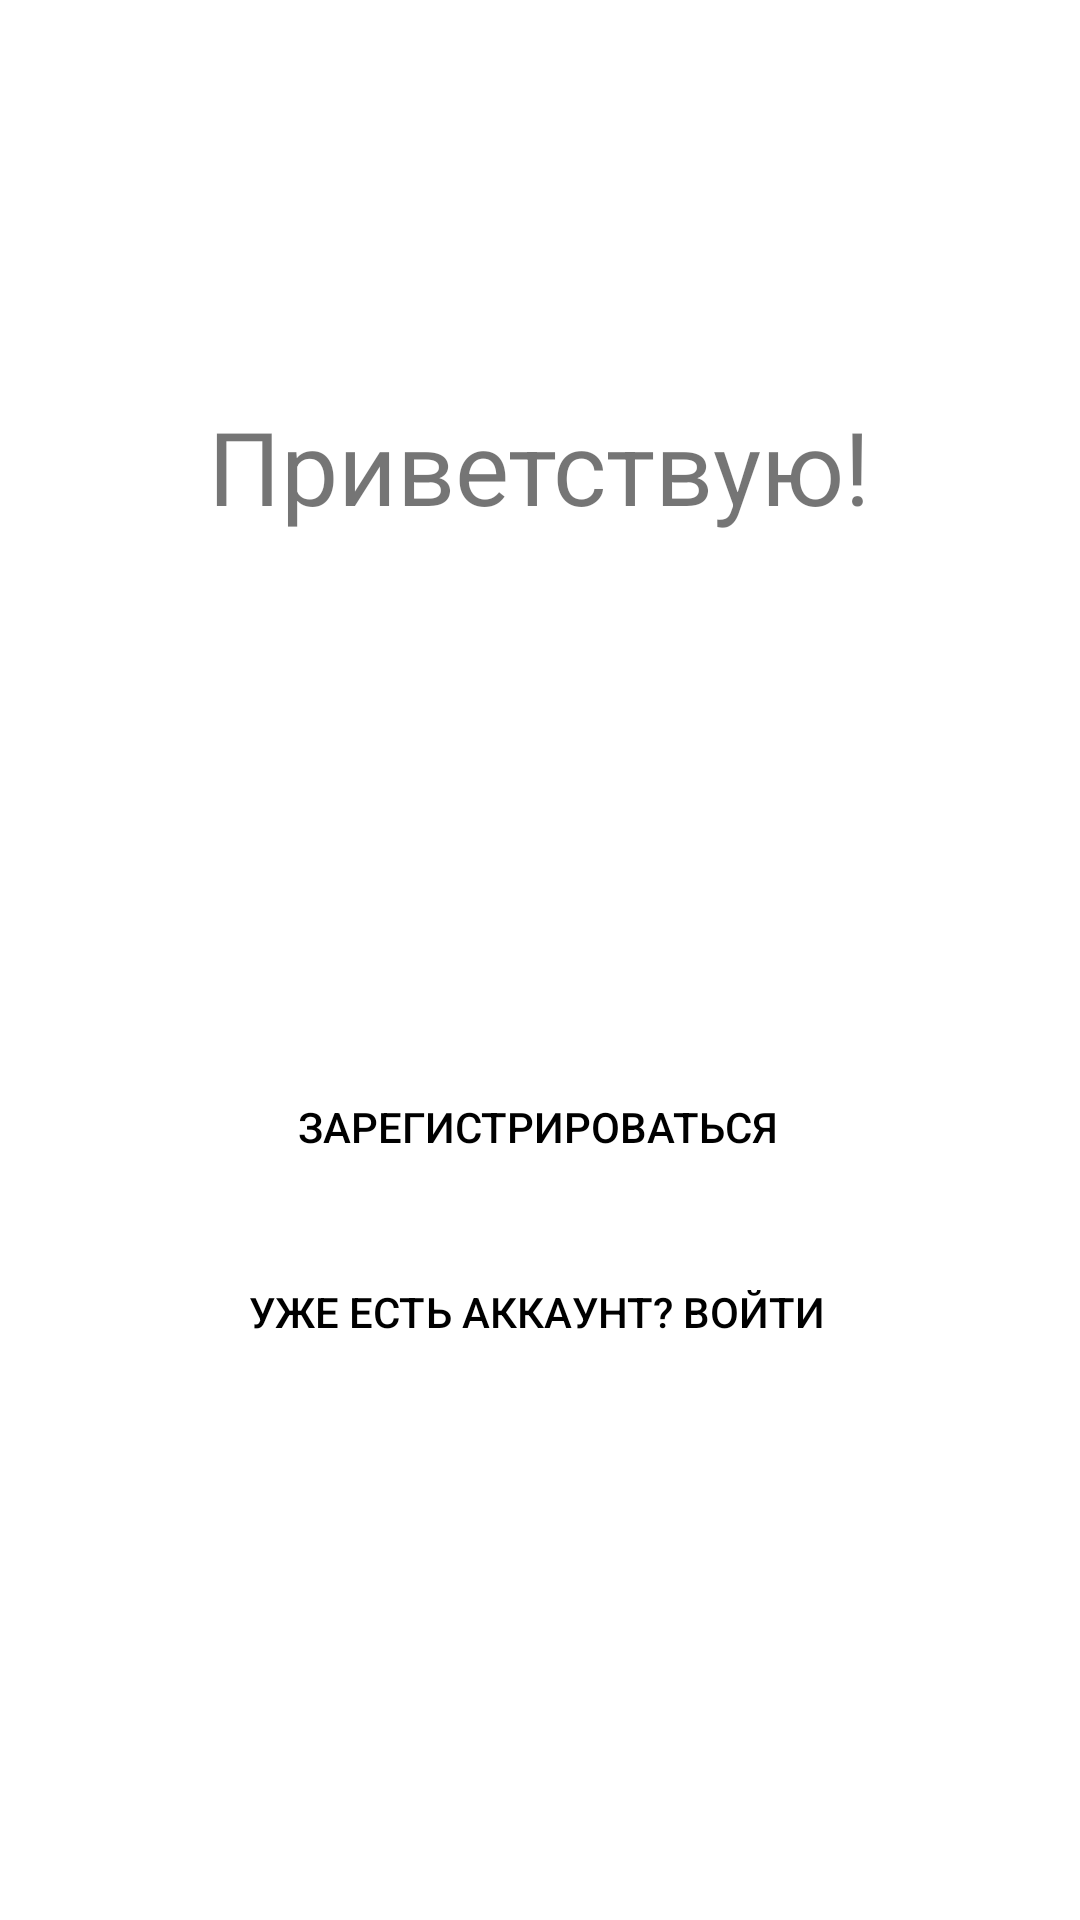

Layout XML and referenced resources for this Android screen:
<!-- AndroidManifest.xml: application theme Theme.Myappli -->
<!-- res/layout/activity_main.xml -->
<?xml version="1.0" encoding="utf-8"?>
<androidx.constraintlayout.widget.ConstraintLayout xmlns:android="http://schemas.android.com/apk/res/android"
    xmlns:app="http://schemas.android.com/apk/res-auto"
    xmlns:tools="http://schemas.android.com/tools"
    android:layout_width="match_parent"
    android:layout_height="match_parent"
    tools:context=".MainActivity">

    <TextView
        android:id="@+id/textView"
        android:layout_width="wrap_content"
        android:layout_height="wrap_content"
        android:text="Приветствую!"
        android:textSize="34sp"
        app:layout_constraintBottom_toBottomOf="parent"
        app:layout_constraintEnd_toEndOf="parent"
        app:layout_constraintHorizontal_bias="0.498"
        app:layout_constraintStart_toStartOf="parent"
        app:layout_constraintTop_toTopOf="parent"
        app:layout_constraintVertical_bias="0.223" />

    <Button
        android:id="@+id/regbut"
        android:layout_width="wrap_content"
        android:layout_height="wrap_content"
        android:background="#00FFFFFF"
        android:onClick="reg"
        android:text="Зарегистрироваться"
        android:textColor="#000000"
        app:layout_constraintBottom_toBottomOf="parent"
        app:layout_constraintEnd_toEndOf="parent"
        app:layout_constraintHorizontal_bias="0.497"
        app:layout_constraintStart_toStartOf="parent"
        app:layout_constraintTop_toTopOf="parent"
        app:layout_constraintVertical_bias="0.594" />

    <Button
        android:id="@+id/loginbut"
        android:layout_width="wrap_content"
        android:layout_height="wrap_content"
        android:background="#00FFFFFF"
        android:onClick="login"
        android:text="Уже есть аккаунт? Войти"
        android:textColor="#000000"
        app:layout_constraintBottom_toBottomOf="parent"
        app:layout_constraintEnd_toEndOf="parent"
        app:layout_constraintHorizontal_bias="0.496"
        app:layout_constraintStart_toStartOf="parent"
        app:layout_constraintTop_toTopOf="parent"
        app:layout_constraintVertical_bias="0.698" />
</androidx.constraintlayout.widget.ConstraintLayout>
<!-- resources referenced by this layout -->
<resources>
  <style name="Theme.Myappli" parent="Theme.MaterialComponents.DayNight.DarkActionBar">
          
          <item name="colorPrimary">@color/purple_500</item>
          <item name="colorPrimaryVariant">@color/purple_700</item>
          <item name="colorOnPrimary">@color/white</item>
          
          <item name="colorSecondary">@color/teal_200</item>
          <item name="colorSecondaryVariant">@color/teal_700</item>
          <item name="colorOnSecondary">@color/black</item>
          
          <item name="android:statusBarColor">?attr/colorPrimaryVariant</item>
          
      </style>
  <!-- not gathered from this repository: default colours our renderer supplied (Android Studio template values) -->
  <color name="purple_500">#FF6200EE</color>
  <color name="purple_700">#FF3700B3</color>
  <color name="teal_200">#FF03DAC5</color>
  <color name="teal_700">#FF018786</color>
  <color name="black">#FF000000</color>
  <color name="white">#FFFFFFFF</color>
</resources>
